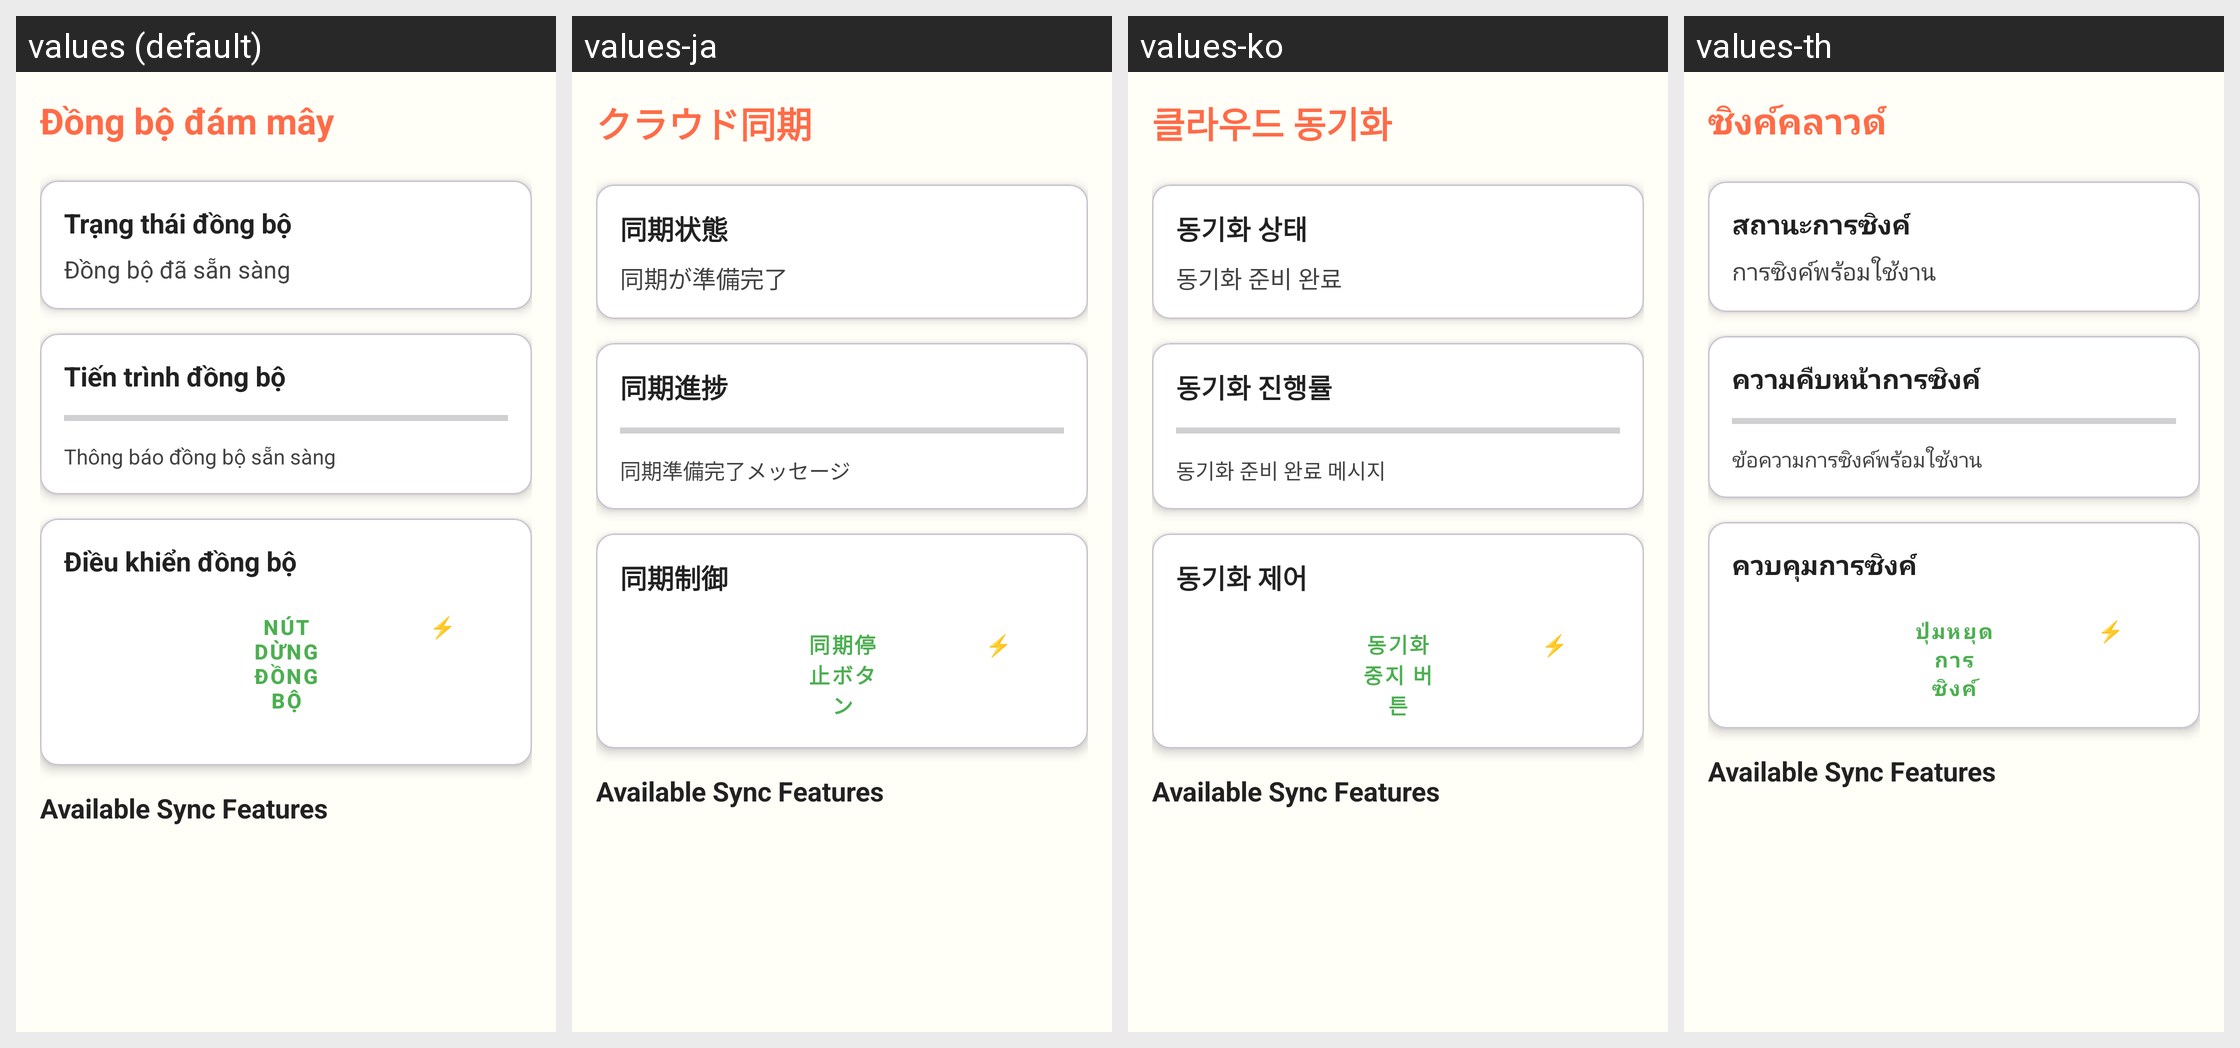

This grid shows one Android layout under several languages. Give, for every string resource on the screen, its name, the default text and each shown locale's text.
Android screen res/layout/activity_cloud_sync.xml rendered under 4 locales, left to right: values (default), values-ja, values-ko, values-th. Device: Nexus 5 (rendered at 1080×1920; each locale shown at half size, 540×960, under a caption strip naming it); theme Theme.ColoringShapes.
Other locales in the repository, not shown: values-ar, values-de, values-en, values-es, values-it, values-pl, values-zh.
Strings drawn on this screen, with the default value and each locale's value (text and hints the layout hard-codes, and strings that could not be matched under every locale, appear in the picture but are not listed):

cloud_sync
  values: Đồng bộ đám mây
  values-ja: クラウド同期
  values-ko: 클라우드 동기화
  values-th: ซิงค์คลาวด์

sync_status
  values: Trạng thái đồng bộ
  values-ja: 同期状態
  values-ko: 동기화 상태
  values-th: สถานะการซิงค์

sync_ready
  values: Đồng bộ đã sẵn sàng
  values-ja: 同期が準備完了
  values-ko: 동기화 준비 완료
  values-th: การซิงค์พร้อมใช้งาน

sync_progress
  values: Tiến trình đồng bộ
  values-ja: 同期進捗
  values-ko: 동기화 진행률
  values-th: ความคืบหน้าการซิงค์

sync_ready_message
  values: Thông báo đồng bộ sẵn sàng
  values-ja: 同期準備完了メッセージ
  values-ko: 동기화 준비 완료 메시지
  values-th: ข้อความการซิงค์พร้อมใช้งาน

sync_controls
  values: Điều khiển đồng bộ
  values-ja: 同期制御
  values-ko: 동기화 제어
  values-th: ควบคุมการซิงค์

sync_stop_button
  values: Nút dừng đồng bộ
  values-ja: 同期停止ボタン
  values-ko: 동기화 중지 버튼
  values-th: ปุ่มหยุดการซิงค์
